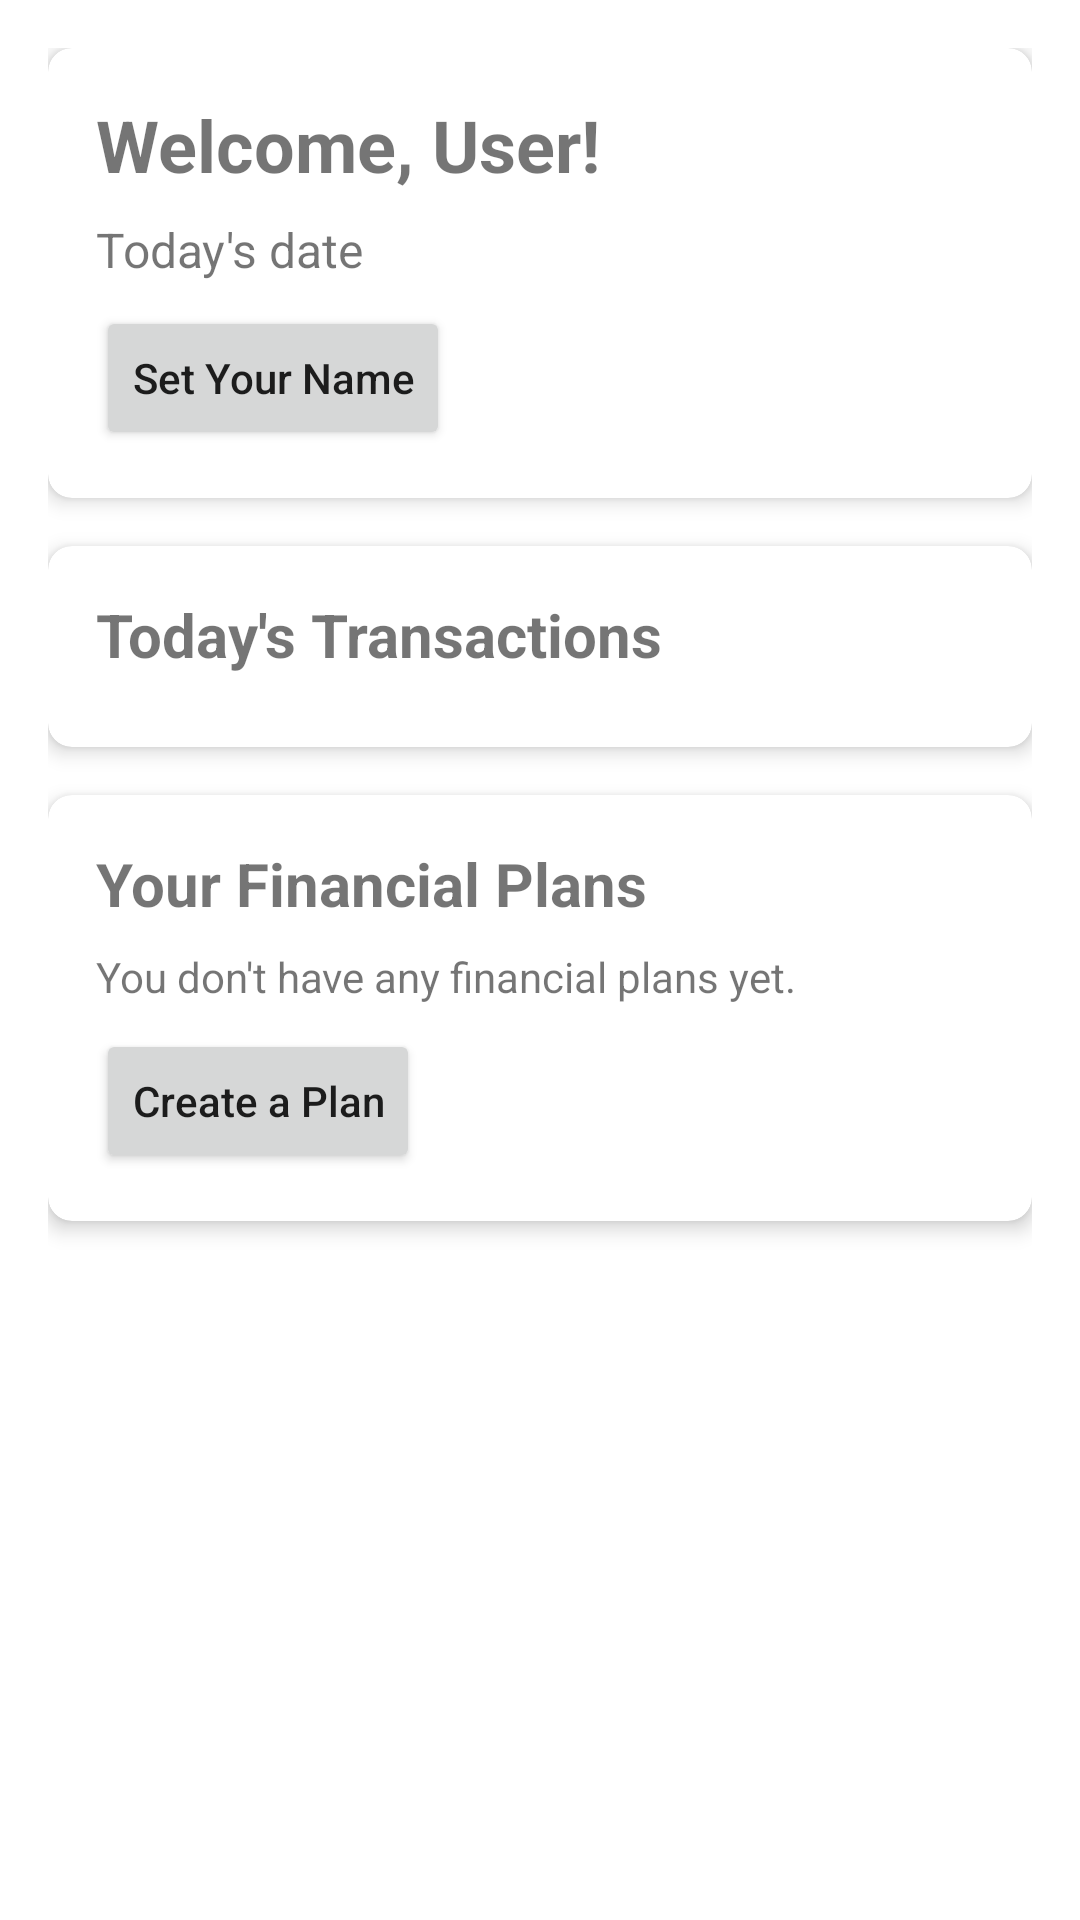

Reconstruct the res/layout file that produces this screen, plus the resources it refers to.
<!-- AndroidManifest.xml: application theme Theme.MyApplication -->
<!-- res/layout/fragment_home.xml -->
<?xml version="1.0" encoding="utf-8"?>
<androidx.core.widget.NestedScrollView xmlns:android="http://schemas.android.com/apk/res/android"
    xmlns:app="http://schemas.android.com/apk/res-auto"
    xmlns:tools="http://schemas.android.com/tools"
    android:layout_width="match_parent"
    android:layout_height="match_parent"
    android:fillViewport="true"
    tools:context=".ui.home.HomeFragment">

    <androidx.constraintlayout.widget.ConstraintLayout
        android:layout_width="match_parent"
        android:layout_height="wrap_content"
        android:padding="16dp">

        
        <androidx.cardview.widget.CardView
            android:id="@+id/welcome_card"
            android:layout_width="match_parent"
            android:layout_height="wrap_content"
            android:layout_marginBottom="16dp"
            app:cardCornerRadius="8dp"
            app:cardElevation="4dp"
            app:layout_constraintTop_toTopOf="parent"
            app:layout_constraintStart_toStartOf="parent"
            app:layout_constraintEnd_toEndOf="parent">

            <LinearLayout
                android:layout_width="match_parent"
                android:layout_height="wrap_content"
                android:orientation="vertical"
                android:padding="16dp">

                <TextView
                    android:id="@+id/welcome_text"
                    android:layout_width="match_parent"
                    android:layout_height="wrap_content"
                    android:textSize="24sp"
                    android:textStyle="bold"
                    android:text="Welcome, User!" />

                <TextView
                    android:id="@+id/date_text"
                    android:layout_width="match_parent"
                    android:layout_height="wrap_content"
                    android:layout_marginTop="8dp"
                    android:textSize="16sp"
                    android:text="Today's date" />
                    
                <Button
                    android:id="@+id/set_name_button"
                    android:layout_width="wrap_content"
                    android:layout_height="wrap_content"
                    android:layout_marginTop="8dp"
                    android:text="Set Your Name"
                    android:textAllCaps="false" />
            </LinearLayout>
        </androidx.cardview.widget.CardView>

        
        <androidx.cardview.widget.CardView
            android:id="@+id/today_transactions_card"
            android:layout_width="match_parent"
            android:layout_height="wrap_content"
            android:layout_marginTop="16dp"
            android:layout_marginBottom="16dp"
            app:cardCornerRadius="8dp"
            app:cardElevation="4dp"
            app:layout_constraintTop_toBottomOf="@id/welcome_card"
            app:layout_constraintStart_toStartOf="parent"
            app:layout_constraintEnd_toEndOf="parent">

            <LinearLayout
                android:layout_width="match_parent"
                android:layout_height="wrap_content"
                android:orientation="vertical"
                android:padding="16dp">

                <TextView
                    android:layout_width="match_parent"
                    android:layout_height="wrap_content"
                    android:textSize="20sp"
                    android:textStyle="bold"
                    android:text="Today's Transactions" />

                <TextView
                    android:id="@+id/no_transactions_text"
                    android:layout_width="match_parent"
                    android:layout_height="wrap_content"
                    android:layout_marginTop="8dp"
                    android:text="No transactions due today."
                    android:visibility="gone" />

                <androidx.recyclerview.widget.RecyclerView
                    android:id="@+id/today_transactions_recycler"
                    android:layout_width="match_parent"
                    android:layout_height="wrap_content"
                    android:layout_marginTop="8dp"
                    android:nestedScrollingEnabled="false" />
            </LinearLayout>
        </androidx.cardview.widget.CardView>

        
        <androidx.cardview.widget.CardView
            android:id="@+id/plans_card"
            android:layout_width="match_parent"
            android:layout_height="wrap_content"
            android:layout_marginTop="16dp"
            app:cardCornerRadius="8dp"
            app:cardElevation="4dp"
            app:layout_constraintTop_toBottomOf="@id/today_transactions_card"
            app:layout_constraintStart_toStartOf="parent"
            app:layout_constraintEnd_toEndOf="parent">

            <LinearLayout
                android:layout_width="match_parent"
                android:layout_height="wrap_content"
                android:orientation="vertical"
                android:padding="16dp">

                <TextView
                    android:layout_width="match_parent"
                    android:layout_height="wrap_content"
                    android:textSize="20sp"
                    android:textStyle="bold"
                    android:text="Your Financial Plans" />

                <TextView
                    android:id="@+id/no_plans_text"
                    android:layout_width="match_parent"
                    android:layout_height="wrap_content"
                    android:layout_marginTop="8dp"
                    android:text="You don't have any financial plans yet." />

                <Button
                    android:id="@+id/create_plan_button"
                    android:layout_width="wrap_content"
                    android:layout_height="wrap_content"
                    android:layout_marginTop="8dp"
                    android:text="Create a Plan"
                    android:textAllCaps="false" />
            </LinearLayout>
        </androidx.cardview.widget.CardView>

    </androidx.constraintlayout.widget.ConstraintLayout>
</androidx.core.widget.NestedScrollView>
<!-- resources referenced by this layout -->
<resources>
  <style name="Theme.MyApplication" parent="Theme.MaterialComponents.DayNight.NoActionBar">
          
          <item name="colorPrimary">@color/purple_500</item>
          <item name="colorPrimaryVariant">@color/purple_700</item>
          <item name="colorOnPrimary">@color/white</item>
          
          <item name="colorSecondary">@color/teal_200</item>
          <item name="colorSecondaryVariant">@color/teal_700</item>
          <item name="colorOnSecondary">@color/black</item>
          
          <item name="android:statusBarColor">@android:color/transparent</item>
          <item name="android:windowLightStatusBar">true</item>
          
          <item name="android:windowTranslucentStatus">false</item>
          <item name="android:windowTranslucentNavigation">false</item>
          <item name="android:fitsSystemWindows">false</item>
          
      </style>
  <color name="purple_500">#FF6200EE</color>
  <color name="purple_700">#FF3700B3</color>
  <color name="white">#FFFFFFFF</color>
  <color name="teal_200">#FF03DAC5</color>
  <color name="teal_700">#FF018786</color>
  <color name="black">#FF000000</color>
</resources>
